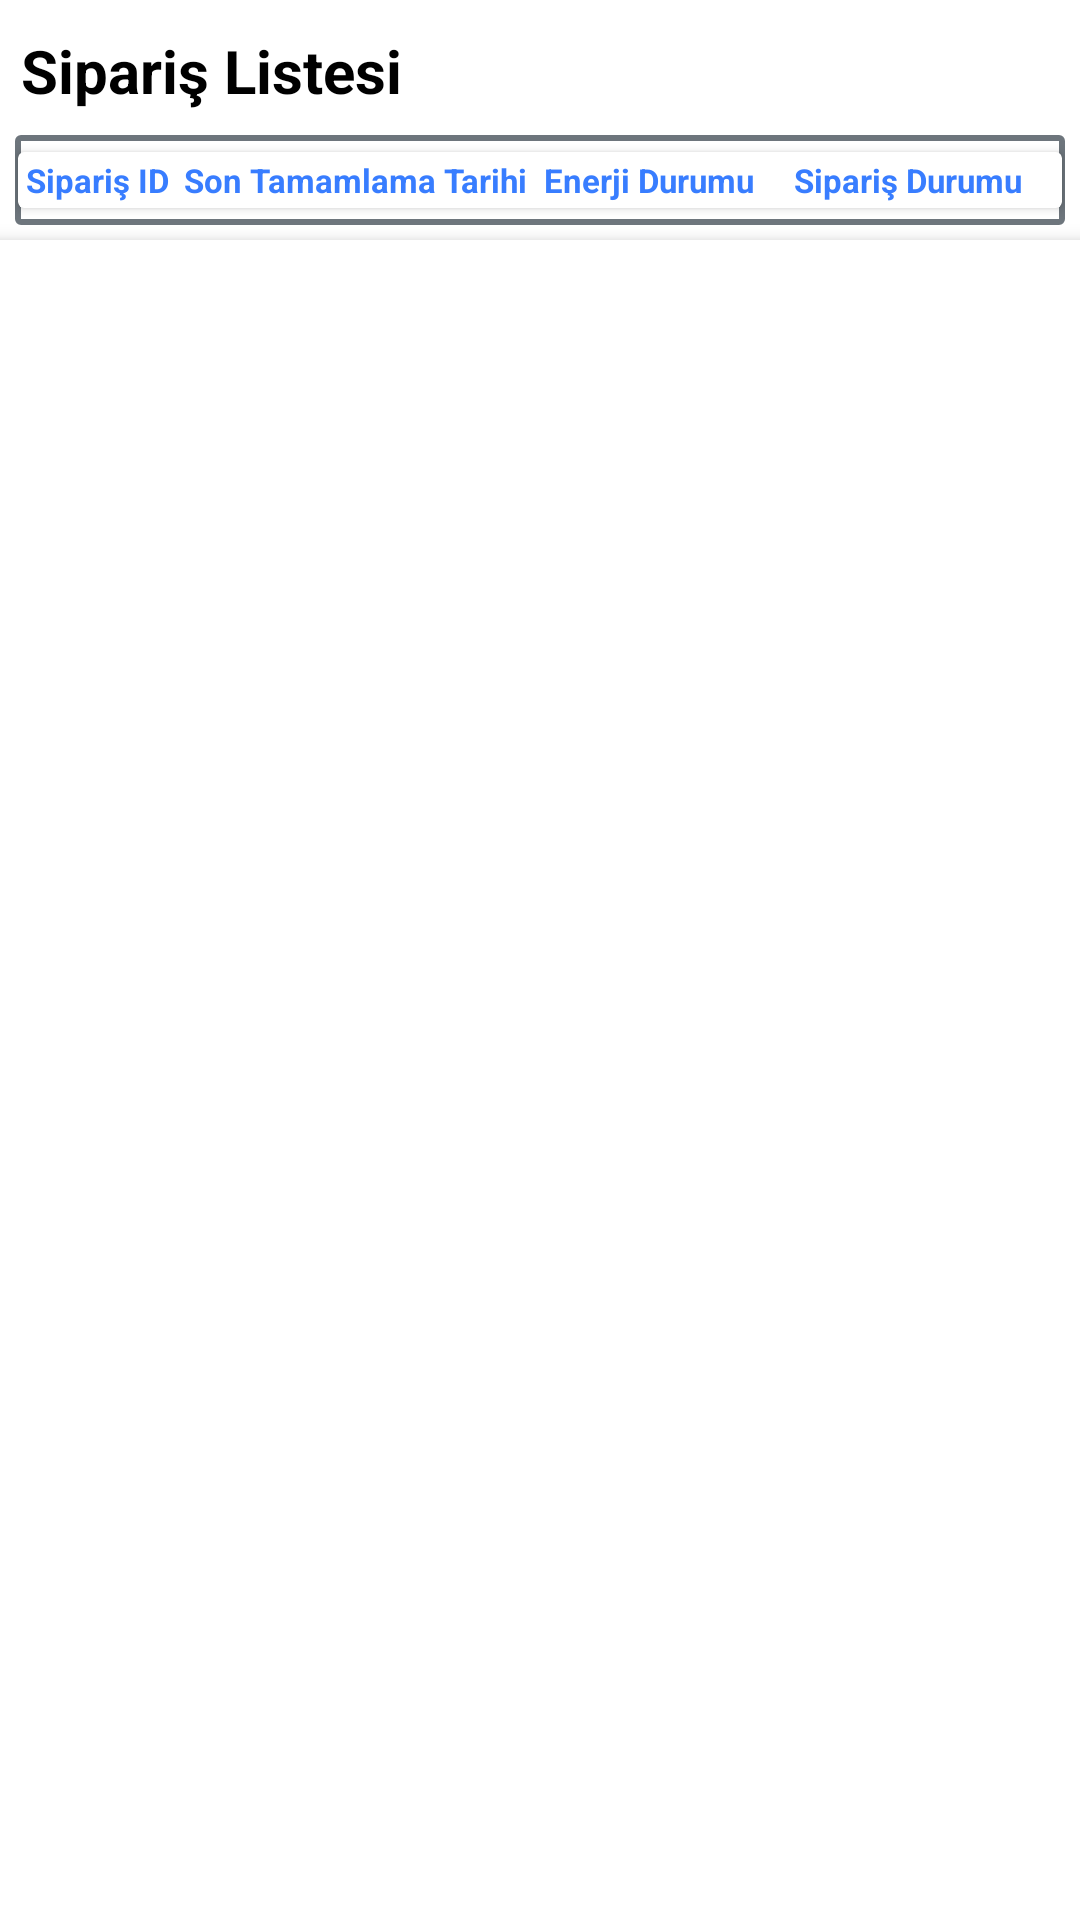

Reconstruct the res/layout file that produces this screen, plus the resources it refers to.
<!-- AndroidManifest.xml: activity theme Theme.OrderCompleteApp -->
<!-- res/layout/activity_main.xml -->
<androidx.constraintlayout.widget.ConstraintLayout xmlns:android="http://schemas.android.com/apk/res/android"
    xmlns:app="http://schemas.android.com/apk/res-auto"
    xmlns:tools="http://schemas.android.com/tools"
    android:layout_width="match_parent"
    android:layout_height="match_parent"
    tools:context=".ui.MainActivity">

    <TextView
        android:id="@+id/titleTextView"
        android:layout_width="match_parent"
        android:layout_height="wrap_content"
        android:layout_marginHorizontal="7dp"
        android:layout_marginTop="10dp"
        android:text="Sipariş Listesi"
        android:textColor="#000000"
        android:textSize="20sp"
        android:textStyle="bold"
        app:layout_constraintEnd_toEndOf="parent"
        app:layout_constraintStart_toStartOf="parent"
        app:layout_constraintTop_toTopOf="parent" />

    <RelativeLayout
        android:id="@+id/headerRow"
        android:layout_width="match_parent"
        android:layout_height="30dp"
        android:layout_marginHorizontal="5dp"
        android:layout_marginTop="8dp"
        android:background="@drawable/border_gray"
        android:gravity="center"
        app:layout_constraintEnd_toEndOf="parent"
        app:layout_constraintStart_toStartOf="parent"
        app:layout_constraintTop_toBottomOf="@id/titleTextView">

        <androidx.cardview.widget.CardView
            android:layout_width="match_parent"
            android:layout_height="wrap_content"
            android:layout_margin="1dp">

            <LinearLayout
                android:layout_width="match_parent"
                android:layout_height="wrap_content"
                android:orientation="horizontal"
                android:padding="2dp">

                <TextView
                    android:layout_width="0dp"
                    android:layout_height="wrap_content"
                    android:layout_weight="2"
                    android:gravity="center"
                    android:text="Sipariş ID"
                    android:textColor="#387DFF"
                    android:textSize="11sp"
                    android:textStyle="bold" />

                <TextView
                    android:layout_width="0dp"
                    android:layout_height="wrap_content"
                    android:layout_weight="5"
                    android:gravity="center"
                    android:text="Son Tamamlama Tarihi"
                    android:textColor="#387DFF"
                    android:textSize="11sp"
                    android:textStyle="bold" />

                <TextView
                    android:layout_width="0dp"
                    android:layout_height="wrap_content"
                    android:layout_weight="3"
                    android:gravity="center"
                    android:text="Enerji Durumu"
                    android:textColor="#387DFF"
                    android:textSize="11sp"
                    android:textStyle="bold" />

                <TextView
                    android:layout_width="0dp"
                    android:layout_height="wrap_content"
                    android:layout_weight="4"
                    android:gravity="center"
                    android:text="Sipariş Durumu"
                    android:textColor="#387DFF"
                    android:textSize="11sp"
                    android:textStyle="bold" />

            </LinearLayout>
        </androidx.cardview.widget.CardView>

    </RelativeLayout>


    <androidx.recyclerview.widget.RecyclerView
        android:id="@+id/orderRecyclerView"
        android:layout_width="0dp"
        android:layout_height="0dp"
        android:layout_marginTop="5dp"
        android:background="@android:color/white"
        android:elevation="4dp"
        app:layout_constraintBottom_toBottomOf="parent"
        app:layout_constraintEnd_toEndOf="parent"
        app:layout_constraintStart_toStartOf="parent"
        app:layout_constraintTop_toBottomOf="@id/headerRow" />
</androidx.constraintlayout.widget.ConstraintLayout>
<!-- resources referenced by this layout -->
<resources>
  <!-- drawable border_gray (drawable) -->
  <shape xmlns:android="http://schemas.android.com/apk/res/android"
      android:shape="rectangle">
      <corners android:radius="1dp" />
      <stroke
          android:width="2dp"
          android:color="#6D757C" />
      <solid android:color="#ffffff" />
  </shape>
  <style name="Theme.OrderCompleteApp" parent="Theme.MaterialComponents.DayNight.NoActionBar">
          
          <item name="colorPrimary">@color/purple_500</item>
          <item name="colorPrimaryVariant">@color/purple_700</item>
          <item name="colorOnPrimary">@color/white</item>
          
          <item name="colorSecondary">@color/teal_200</item>
          <item name="colorSecondaryVariant">@color/teal_700</item>
          <item name="colorOnSecondary">@color/black</item>
          
          <item name="android:statusBarColor">?attr/colorPrimaryVariant</item>
          
  
          <item name="android:windowDisablePreview">true</item>
          <item name="android:windowIsTranslucent">false</item>
      </style>
  <color name="purple_500">#FF6200EE</color>
  <color name="purple_700">#FF3700B3</color>
  <color name="white">#FFFFFFFF</color>
  <color name="teal_200">#FF03DAC5</color>
  <color name="teal_700">#FF018786</color>
  <color name="black">#FF000000</color>
</resources>
